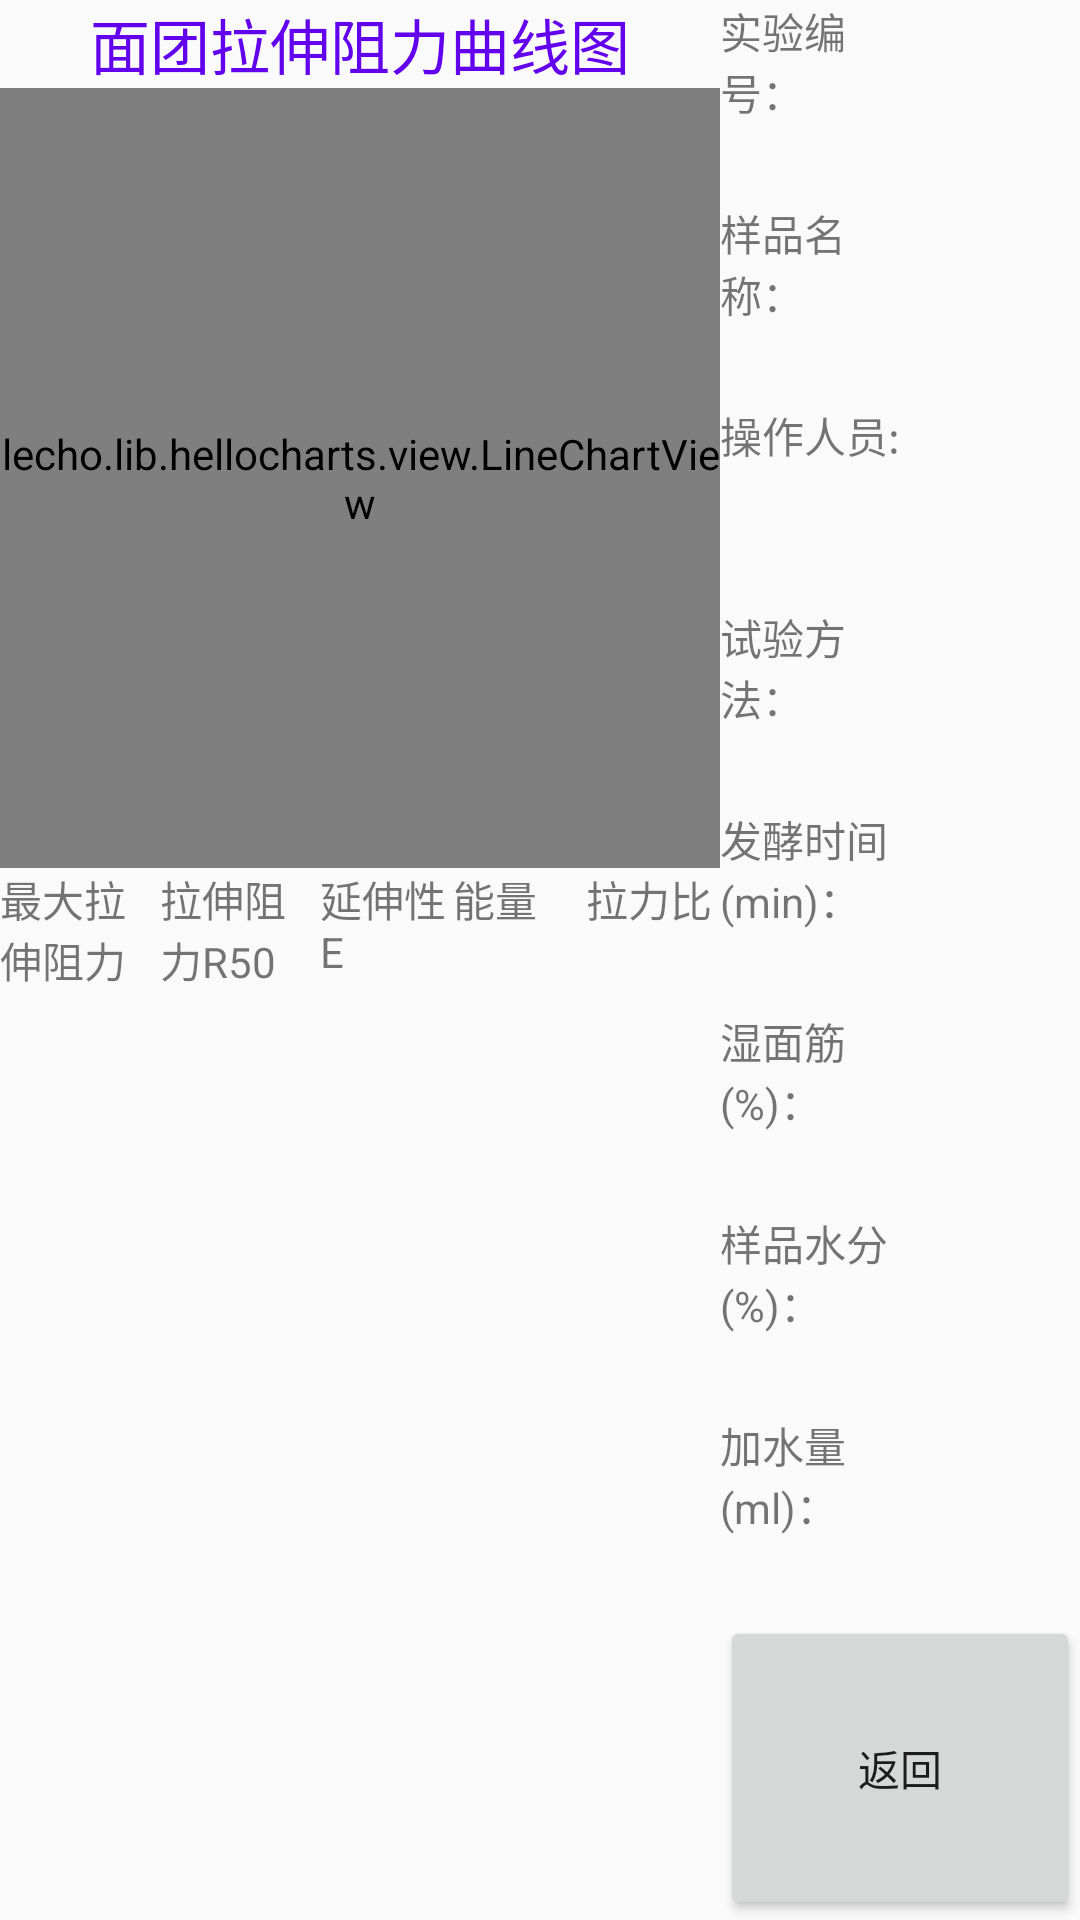

The Android layout XML behind this screen, and the referenced resources:
<!-- AndroidManifest.xml: application theme AppTheme -->
<!-- res/layout/activity_history_data.xml -->
<?xml version="1.0" encoding="utf-8"?>
<android.support.constraint.ConstraintLayout xmlns:android="http://schemas.android.com/apk/res/android"
    android:layout_width="match_parent"
    android:layout_height="match_parent">
    <LinearLayout
        android:layout_width="match_parent"
        android:layout_height="match_parent"
        android:orientation="horizontal">
        <LinearLayout
            android:layout_width="0dp"
            android:layout_height="match_parent"
            android:layout_weight="2"
            android:orientation="vertical">
            <TextView
                android:layout_width="wrap_content"
                android:layout_height="wrap_content"
                android:layout_gravity="center_horizontal"
                android:text="面团拉伸阻力曲线图"
                android:textColor="@color/colorPrimary"
                android:textSize="20dp" />
            <lecho.lib.hellocharts.view.LineChartView
                android:id="@+id/history_data_linechartview"
                android:layout_width="match_parent"
                android:layout_height="260dp" />
            <LinearLayout
                android:layout_width="match_parent"
                android:layout_height="100dp"
                android:layout_weight="1"
                android:orientation="horizontal">
                <LinearLayout
                    android:layout_width="0dp"
                    android:layout_height="wrap_content"
                    android:layout_weight="1.2"
                    android:orientation="vertical">
                    <TextView
                        android:layout_width="match_parent"
                        android:layout_height="wrap_content"
                        android:text="最大拉伸阻力" />
                    <TextView
                        android:id="@+id/history_data_Rm"
                        android:layout_width="match_parent"
                        android:layout_height="wrap_content"
                        android:text="" />
                </LinearLayout>
                <LinearLayout
                    android:layout_width="0dp"
                    android:layout_height="wrap_content"
                    android:layout_weight="1.2"
                    android:orientation="vertical">
                    <TextView
                        android:layout_width="match_parent"
                        android:layout_height="wrap_content"
                        android:text="拉伸阻力R50" />
                    <TextView
                        android:id="@+id/history_data_R50"
                        android:layout_width="match_parent"
                        android:layout_height="wrap_content"
                        android:text="" />
                </LinearLayout>
                <LinearLayout
                    android:layout_width="0dp"
                    android:layout_height="wrap_content"
                    android:layout_weight="1"
                    android:orientation="vertical">
                    <TextView
                        android:layout_width="match_parent"
                        android:layout_height="wrap_content"
                        android:text="延伸性E" />
                    <TextView
                        android:id="@+id/history_data_E"
                        android:layout_width="match_parent"
                        android:layout_height="wrap_content"
                        android:text="" />
                </LinearLayout>
                <LinearLayout
                    android:layout_width="0dp"
                    android:layout_height="wrap_content"
                    android:layout_weight="1"
                    android:orientation="vertical">
                    <TextView
                        android:layout_width="match_parent"
                        android:layout_height="wrap_content"
                        android:text="能量" />
                    <TextView
                        android:id="@+id/history_data_Power"
                        android:layout_width="match_parent"
                        android:layout_height="wrap_content"
                        android:text="" />
                </LinearLayout>
                <LinearLayout
                    android:layout_width="0dp"
                    android:layout_height="wrap_content"
                    android:layout_weight="1"
                    android:orientation="vertical">
                    <TextView
                        android:layout_width="match_parent"
                        android:layout_height="wrap_content"
                        android:text="拉力比" />
                    <TextView
                        android:id="@+id/history_data_Pull_rate"
                        android:layout_width="match_parent"
                        android:layout_height="wrap_content"
                        android:text="" />
                </LinearLayout>
            </LinearLayout>
        </LinearLayout>
        <LinearLayout
            android:layout_width="0dp"
            android:layout_height="match_parent"
            android:layout_weight="1"
            android:orientation="vertical">
            <LinearLayout
                android:layout_width="match_parent"
                android:layout_height="0dp"
                android:layout_weight="1"
                android:orientation="horizontal">
                <TextView
                    android:layout_width="0dp"
                    android:layout_height="match_parent"
                    android:layout_weight="1"
                    android:text="实验编号：" />
                <TextView
                    android:id="@+id/history_data_sample_number"
                    android:layout_width="0dp"
                    android:layout_height="match_parent"
                    android:layout_weight="1"
                    android:text="" />
            </LinearLayout>
            <LinearLayout
                android:layout_width="match_parent"
                android:layout_height="0dp"
                android:layout_weight="1"
                android:orientation="horizontal">
                <TextView
                    android:layout_width="0dp"
                    android:layout_height="match_parent"
                    android:layout_weight="1"
                    android:text="样品名称：" />
                <TextView
                    android:id="@+id/history_data_sample_name"
                    android:layout_width="0dp"
                    android:layout_height="match_parent"
                    android:layout_weight="1"
                    android:text="" />
            </LinearLayout>
            <LinearLayout
                android:layout_width="match_parent"
                android:layout_height="0dp"
                android:layout_weight="1"
                android:orientation="horizontal">
                <TextView
                    android:layout_width="0dp"
                    android:layout_height="match_parent"
                    android:layout_weight="1"
                    android:text="操作人员:" />
                <TextView
                    android:id="@+id/history_data_person"
                    android:layout_width="0dp"
                    android:layout_height="match_parent"
                    android:layout_weight="1"
                    android:text="" />
            </LinearLayout>
            <LinearLayout
                android:layout_width="match_parent"
                android:layout_height="0dp"
                android:layout_weight="1"
                android:orientation="horizontal">
                <TextView
                    android:layout_width="0dp"
                    android:layout_height="match_parent"
                    android:layout_weight="1"
                    android:text="试验方法：" />
                <TextView
                    android:id="@+id/history_data_evaluation_methods"
                    android:layout_width="0dp"
                    android:layout_height="match_parent"
                    android:layout_weight="1"
                    android:text="" />
            </LinearLayout>
            <LinearLayout
                android:layout_width="match_parent"
                android:layout_height="0dp"
                android:layout_weight="1"
                android:orientation="horizontal">
                <TextView
                    android:layout_width="0dp"
                    android:layout_height="match_parent"
                    android:layout_weight="1.2"
                    android:text="发酵时间(min)：" />
                <TextView
                    android:id="@+id/history_data_dough_time"
                    android:layout_width="0dp"
                    android:layout_height="match_parent"
                    android:layout_weight="1"
                    android:text="" />
            </LinearLayout>
            <LinearLayout
                android:layout_width="match_parent"
                android:layout_height="0dp"
                android:layout_weight="1"
                android:orientation="horizontal">
                <TextView
                    android:layout_width="0dp"
                    android:layout_height="match_parent"
                    android:layout_weight="1"
                    android:text="湿面筋(%)：" />

                <TextView
                    android:id="@+id/history_data_gluten"
                    android:layout_width="0dp"
                    android:layout_height="match_parent"
                    android:layout_weight="1"
                    android:text="" />
            </LinearLayout>
            <LinearLayout
                android:layout_width="match_parent"
                android:layout_height="0dp"
                android:layout_weight="1"
                android:orientation="horizontal">
                <TextView
                    android:layout_width="0dp"
                    android:layout_height="match_parent"
                    android:layout_weight="1"
                    android:text="样品水分(%)：" />

                <TextView
                    android:id="@+id/history_data_wet"
                    android:layout_width="0dp"
                    android:layout_height="match_parent"
                    android:layout_weight="1"
                    android:text="" />
            </LinearLayout>
            <LinearLayout
                android:layout_width="match_parent"
                android:layout_height="0dp"
                android:layout_weight="1"
                android:orientation="horizontal">
                <TextView
                    android:layout_width="0dp"
                    android:layout_height="match_parent"
                    android:layout_weight="1"
                    android:text="加水量(ml)：" />
                <TextView
                    android:id="@+id/history_data_water"
                    android:layout_width="0dp"
                    android:layout_height="match_parent"
                    android:layout_weight="1"
                    android:text="" />
            </LinearLayout>
            <LinearLayout
                android:layout_width="match_parent"
                android:layout_height="0dp"
                android:layout_weight="1.5"
                android:orientation="horizontal">
                <Button
                    android:id="@+id/history_data_btn_return"
                    android:layout_width="0dp"
                    android:layout_height="match_parent"
                    android:layout_weight="1"
                    android:text="返回" />
            </LinearLayout>
        </LinearLayout>
    </LinearLayout>
</android.support.constraint.ConstraintLayout>
<!-- resources referenced by this layout -->
<resources>
  <style name="AppTheme" parent="Theme.AppCompat.Light.NoActionBar">
          
          <item name="colorPrimary">@color/colorPrimary</item>
          <item name="colorPrimaryDark">@color/colorPrimaryDark</item>
          <item name="colorAccent">@color/colorAccent</item>
      </style>
  <!-- not gathered from this repository: default colours our renderer supplied (Android Studio template values) -->
  <color name="colorPrimary">#FF6200EE</color>
  <color name="colorPrimaryDark">#FF3700B3</color>
  <color name="colorAccent">#FF03DAC5</color>
</resources>
